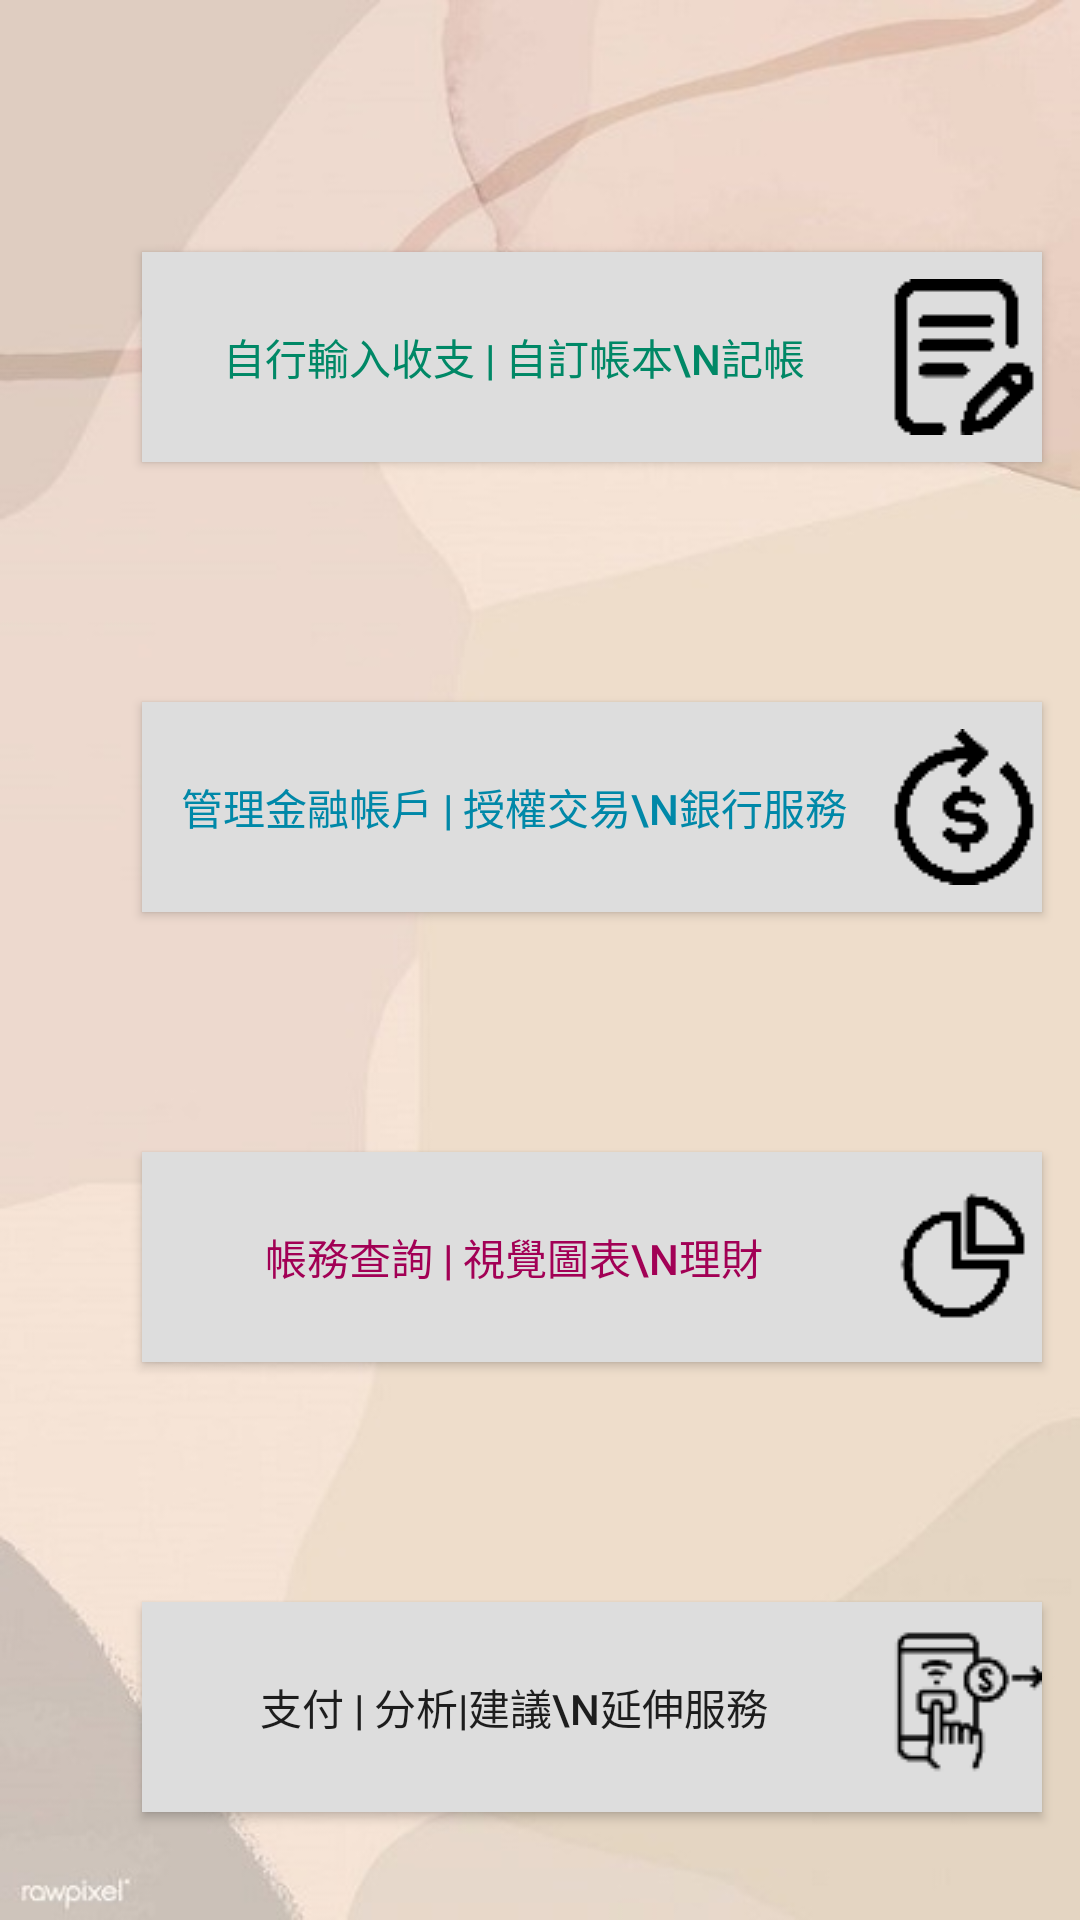

The Android layout XML behind this screen, and the referenced resources:
<!-- AndroidManifest.xml: application theme at1 -->
<!-- res/layout/activity_1.xml -->
<?xml version="1.0" encoding="utf-8"?>
<androidx.constraintlayout.widget.ConstraintLayout xmlns:android="http://schemas.android.com/apk/res/android"
    xmlns:app="http://schemas.android.com/apk/res-auto"
    xmlns:tools="http://schemas.android.com/tools"
    android:id="@+id/constraintLayout"
    android:layout_width="match_parent"
    android:layout_height="match_parent"
    android:background="@drawable/ggg"
    android:orientation="vertical"
    tools:context=".Main_1">

    <Button
        android:id="@+id/button"
        android:layout_width="300dp"
        android:layout_height="70dp"
        android:layout_marginStart="40dp"
        android:layout_marginLeft="40dp"
        android:layout_marginTop="84dp"
        android:layout_marginRight="40dp"
        android:background="#DDDDDD"
        android:drawableRight="@drawable/main_1"
        android:text="自行輸入收支 | 自訂帳本\n記帳"
        android:textColor="#008866"
        app:layout_constraintEnd_toEndOf="parent"
        app:layout_constraintHorizontal_bias="0.369"
        app:layout_constraintStart_toStartOf="parent"
        app:layout_constraintTop_toTopOf="parent" />

    <Button
        android:id="@+id/button2"
        android:layout_width="300dp"
        android:layout_height="70dp"
        android:layout_marginTop="80dp"
        android:background="#DDDDDD"
        android:drawableRight="@drawable/main_2"
        android:text="管理金融帳戶 | 授權交易\n銀行服務"
        android:textColor="#0088A8"
        app:layout_constraintEnd_toEndOf="@+id/button"
        app:layout_constraintHorizontal_bias="1.0"
        app:layout_constraintStart_toStartOf="@+id/button"
        app:layout_constraintTop_toBottomOf="@+id/button" />

    <Button
        android:id="@+id/button3"
        android:layout_width="300dp"
        android:layout_height="70dp"
        android:layout_marginTop="80dp"
        android:background="#DDDDDD"
        android:drawableRight="@drawable/main_3"
        android:text="帳務查詢 | 視覺圖表\n理財"
        android:textColor="	#A20055"
        app:layout_constraintEnd_toEndOf="@+id/button2"
        app:layout_constraintHorizontal_bias="0.0"
        app:layout_constraintStart_toStartOf="@+id/button2"
        app:layout_constraintTop_toBottomOf="@+id/button2" />

    <Button
        android:id="@+id/button4"
        android:layout_width="300dp"
        android:layout_height="70dp"
        android:layout_marginTop="80dp"
        android:background="#DDDDDD"
        android:drawableRight="@drawable/main_4"
        android:text="支付 | 分析|建議\n延伸服務"
        app:layout_constraintEnd_toEndOf="@+id/button3"
        app:layout_constraintHorizontal_bias="0.0"
        app:layout_constraintStart_toStartOf="@+id/button3"
        app:layout_constraintTop_toBottomOf="@+id/button3" />
</androidx.constraintlayout.widget.ConstraintLayout>
<!-- resources referenced by this layout -->
<resources>
  <!-- drawable ggg: jpg bitmap (drawable-v24, 24955 bytes) -->
  <!-- drawable main_1: png bitmap (drawable-v24, 707 bytes) -->
  <!-- drawable main_2: png bitmap (drawable-v24, 905 bytes) -->
  <!-- drawable main_3: png bitmap (drawable-v24, 773 bytes) -->
  <!-- drawable main_4: png bitmap (drawable-v24, 1457 bytes) -->
  <style name="at1" parent="Theme.AppCompat.Light.DarkActionBar">
          
          <item name="colorPrimary">#8C8886</item>
          <item name="colorPrimaryDark">#AEA8A8</item>
          <item name="colorAccent">#8C8886</item>
          <item name="android:navigationBarColor">#353232</item>
      </style>
</resources>
